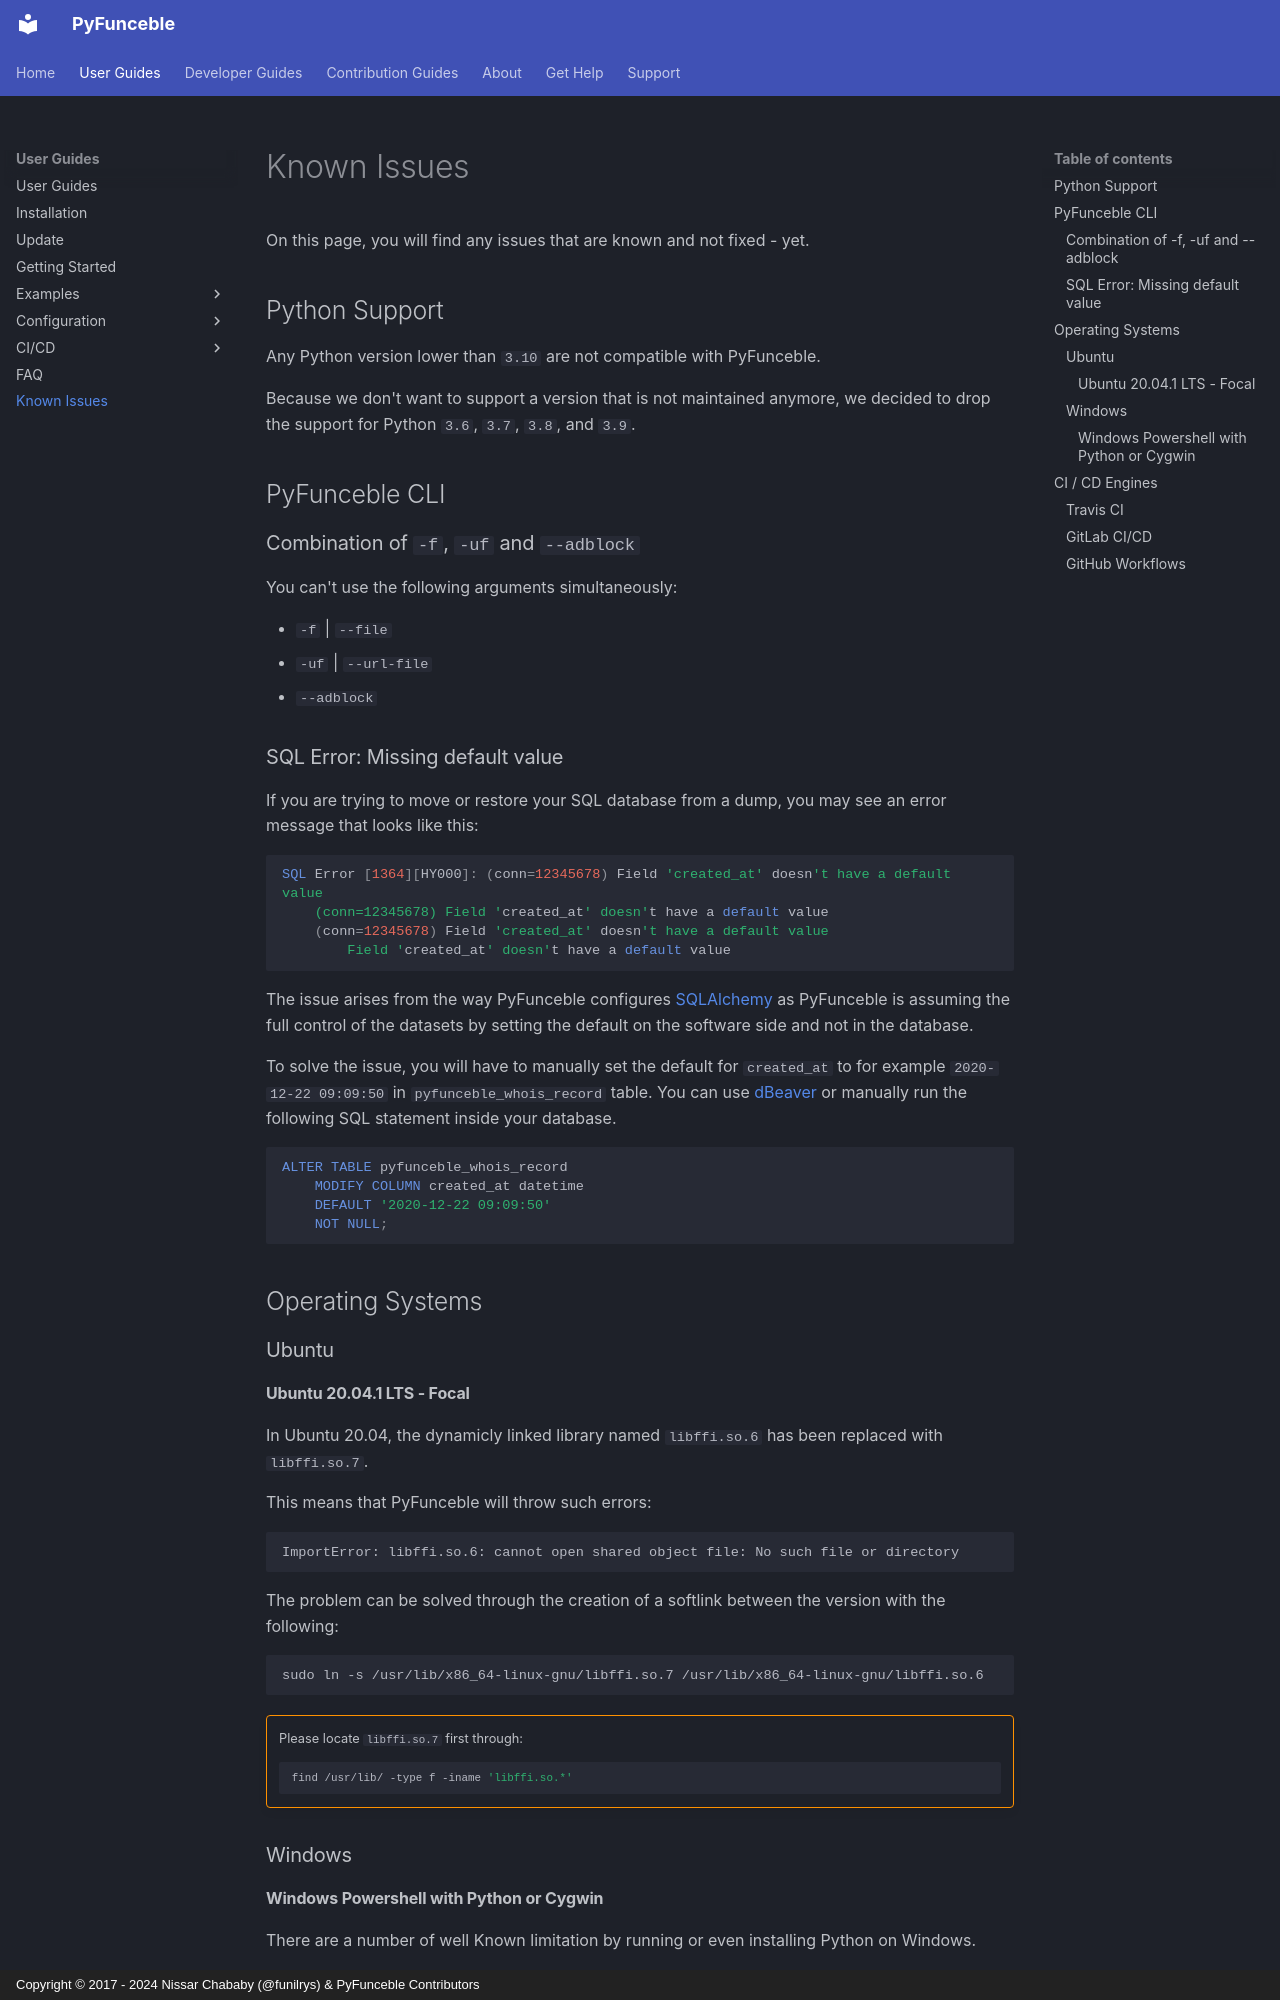

repository: funilrys/PyFunceble · page: use/known-issues/index.html · generator: mkdocs · copyright: Copyright © 2017 - 2024 Nissar Chababy (@funilrys) & PyFunceble Contributors

# Known Issues

On this page, you will find any issues that are known and not fixed - yet.

## Python Support

Any Python version lower than `3.10` are not compatible with PyFunceble.

Because we don't want to support a version that is not maintained anymore, we
decided to drop the support for Python `3.6`, `3.7`, `3.8`, and `3.9`.

## PyFunceble CLI

### Combination of `-f`, `-uf` and `--adblock`

You can't use the following arguments simultaneously:

- `-f` | `--file`
- `-uf` | `--url-file`
- `--adblock`

### SQL Error: Missing default value

If you are trying to move or restore your SQL database from a dump, you may
see an error message that looks like this:

```sql
SQL Error [1364][HY000]: (conn=12345678) Field 'created_at' doesn't have a default value
    (conn=12345678) Field 'created_at' doesn't have a default value
    (conn=12345678) Field 'created_at' doesn't have a default value
        Field 'created_at' doesn't have a default value
```

The issue arises from the way PyFunceble configures [SQLAlchemy](https://www.sqlalchemy.org/) as PyFunceble is assuming the full control of the datasets by setting the default on the software side and not in the database.

To solve the issue, you will have to manually set the default for `created_at`
to for example `2020-12-22 09:09:50` in `pyfunceble_whois_record` table.
You can use [dBeaver](https://dbeaver.io/) or manually run the following SQL statement inside your database.

```sql
ALTER TABLE pyfunceble_whois_record
    MODIFY COLUMN created_at datetime
    DEFAULT '2020-12-22 09:09:50'
    NOT NULL;
```

## Operating Systems

### Ubuntu

#### Ubuntu 20.04.1 LTS - Focal

In Ubuntu 20.04, the dynamicly linked library named `libffi.so.6` has been replaced
with `libffi.so.7`.

This means that PyFunceble will throw such errors:

```
ImportError: libffi.so.6: cannot open shared object file: No such file or directory
```

The problem can be solved through the creation of a softlink between the version
with the following:

```shell
sudo ln -s /usr/lib/x86_64-linux-gnu/libffi.so.7 /usr/lib/x86_64-linux-gnu/libffi.so.6
```

!!! warning ""

    Please locate `libffi.so.7` first through:

    ```shell
    find /usr/lib/ -type f -iname 'libffi.so.*'
    ```

### Windows
